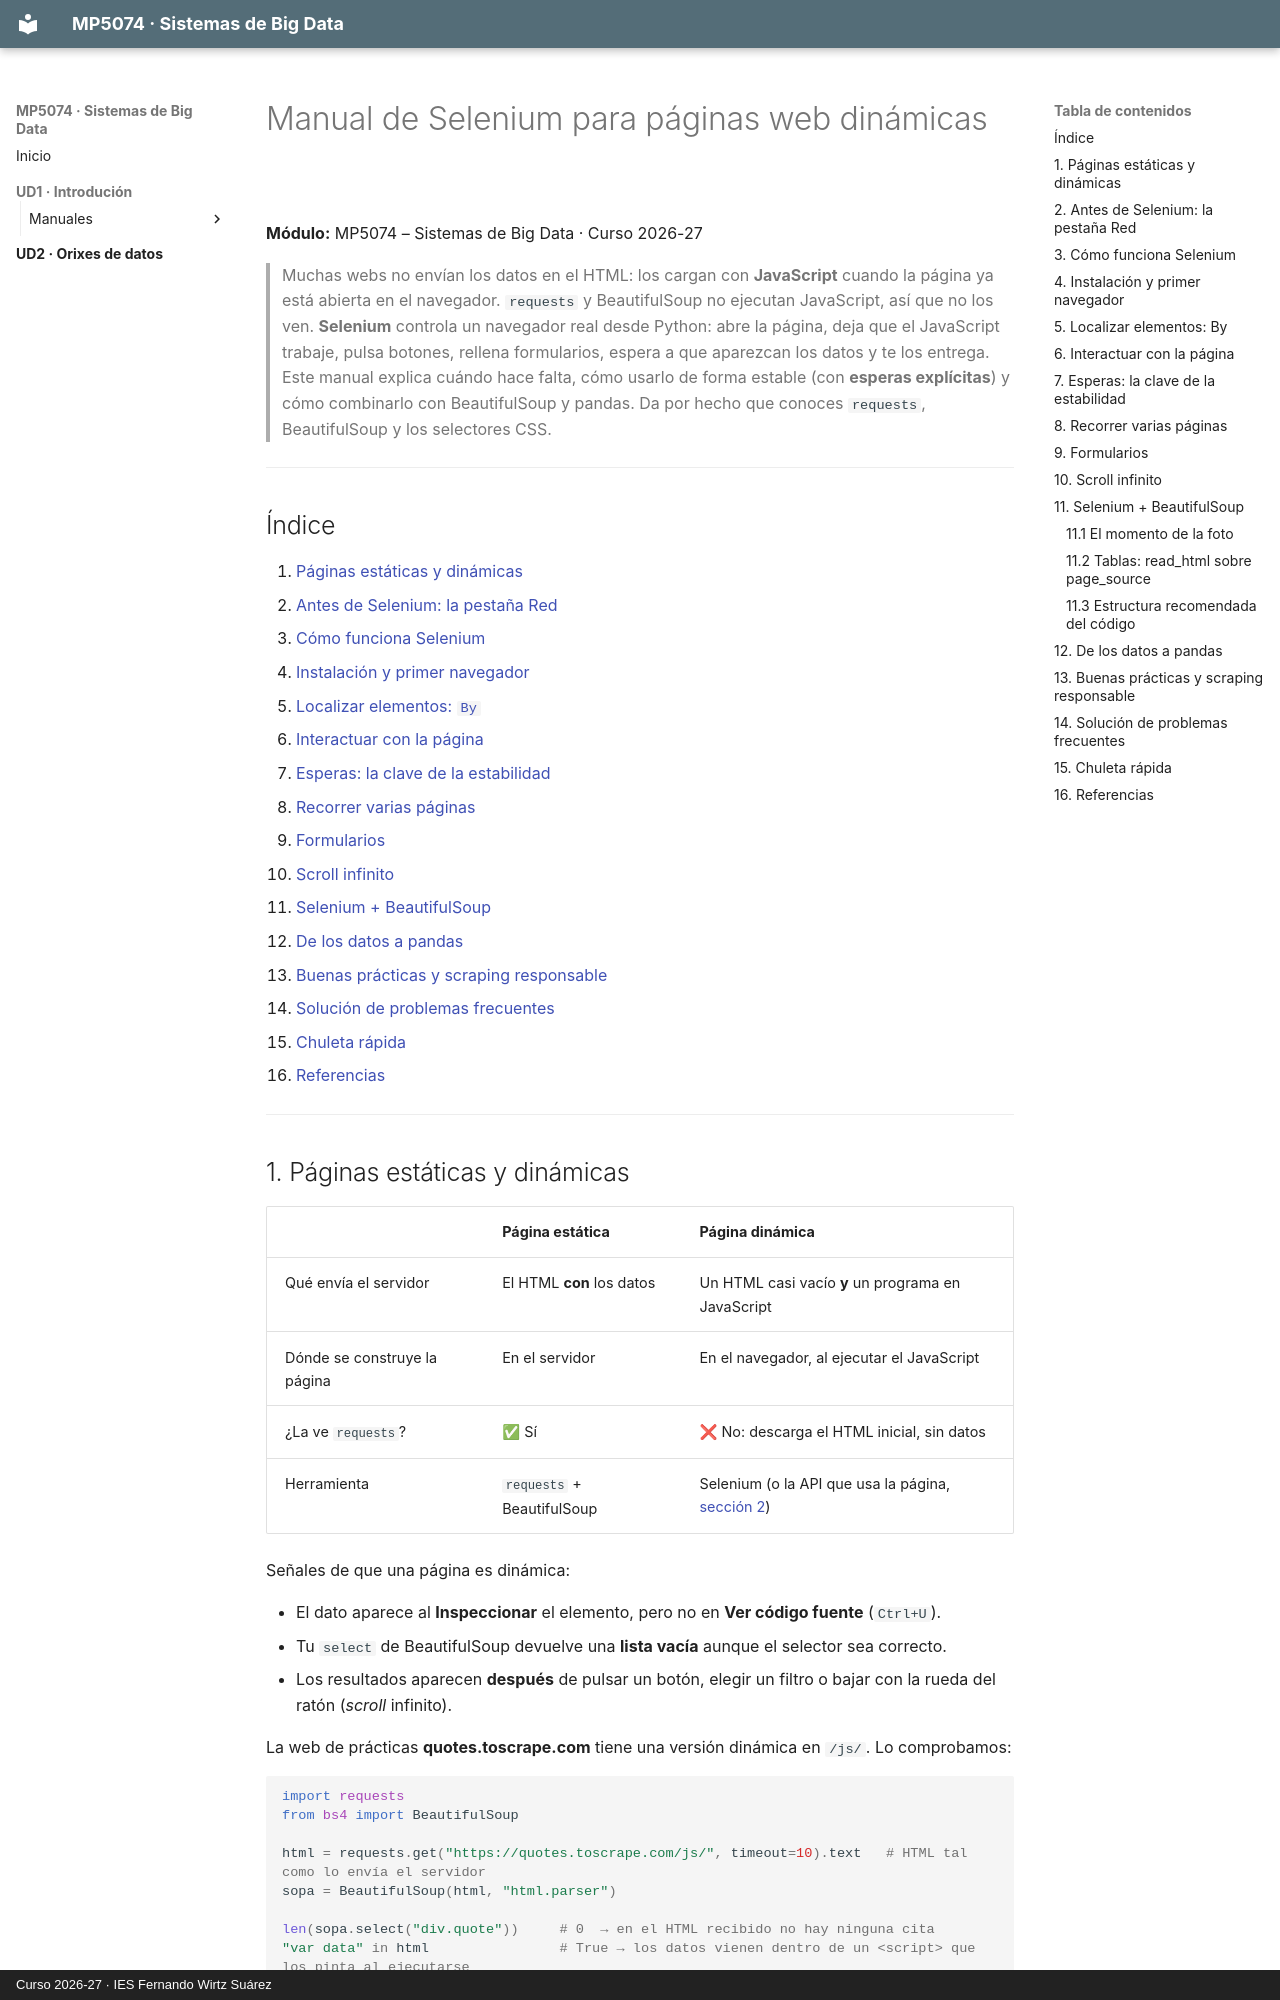

repository: rafafl-wirtz/mp5074-sistemas-big-data · page: ud2/manuales/selenium/manual_selenium/index.html · generator: mkdocs · copyright: Curso 2026-27 · IES Fernando Wirtz Suárez

# Manual de Selenium para páginas web dinámicas

**Módulo:** MP5074 – Sistemas de Big Data · Curso 2026-27

> Muchas webs no envían los datos en el HTML: los cargan con **JavaScript** cuando la página ya está abierta en el navegador. `requests` y BeautifulSoup no ejecutan JavaScript, así que no los ven. **Selenium** controla un navegador real desde Python: abre la página, deja que el JavaScript trabaje, pulsa botones, rellena formularios, espera a que aparezcan los datos y te los entrega. Este manual explica cuándo hace falta, cómo usarlo de forma estable (con **esperas explícitas**) y cómo combinarlo con BeautifulSoup y pandas. Da por hecho que conoces `requests`, BeautifulSoup y los selectores CSS.

---

## Índice

1. [Páginas estáticas y dinámicas](#1-páginas-estáticas-y-dinámicas)
2. [Antes de Selenium: la pestaña Red](#2-antes-de-selenium-la-pestaña-red)
3. [Cómo funciona Selenium](#3-cómo-funciona-selenium)
4. [Instalación y primer navegador](#4-instalación-y-primer-navegador)
5. [Localizar elementos: `By`](#5-localizar-elementos-by)
6. [Interactuar con la página](#6-interactuar-con-la-página)
7. [Esperas: la clave de la estabilidad](#7-esperas-la-clave-de-la-estabilidad)
8. [Recorrer varias páginas](#8-recorrer-varias-páginas)
9. [Formularios](#9-formularios)
10. [Scroll infinito](#10-scroll-infinito)
11. [Selenium + BeautifulSoup](#11-selenium--beautifulsoup)
12. [De los datos a pandas](#12-de-los-datos-a-pandas)
13. [Buenas prácticas y scraping responsable](#13-buenas-prácticas-y-scraping-responsable)
14. [Solución de problemas frecuentes](#14-solución-de-problemas-frecuentes)
15. [Chuleta rápida](#15-chuleta-rápida)
16. [Referencias](#16-referencias)

---

## 1. Páginas estáticas y dinámicas

| | Página **estática** | Página **dinámica** |
|---|---|---|
| Qué envía el servidor | El HTML **con** los datos | Un HTML casi vacío **y** un programa en JavaScript |
| Dónde se construye la página | En el servidor | En el navegador, al ejecutar el JavaScript |
| ¿La ve `requests`? | ✅ Sí | ❌ No: descarga el HTML inicial, sin datos |
| Herramienta | `requests` + BeautifulSoup | Selenium (o la API que usa la página, [sección 2](#2-antes-de-selenium-la-pestaña-red)) |

Señales de que una página es dinámica:

- El dato aparece al **Inspeccionar** el elemento, pero no en **Ver código fuente** (`Ctrl+U`).
- Tu `select` de BeautifulSoup devuelve una **lista vacía** aunque el selector sea correcto.
- Los resultados aparecen **después** de pulsar un botón, elegir un filtro o bajar con la rueda del ratón (*scroll* infinito).

La web de prácticas **quotes.toscrape.com** tiene una versión dinámica en `/js/`. Lo comprobamos:

```python
import requests
from bs4 import BeautifulSoup

html = requests.get("https://quotes.toscrape.com/js/", timeout=10).text   # HTML tal como lo envía el servidor
sopa = BeautifulSoup(html, "html.parser")

len(sopa.select("div.quote"))     # 0  → en el HTML recibido no hay ninguna cita
"var data" in html                # True → los datos vienen dentro de un <script> que los pinta al ejecutarse
```

Cero citas, pero el texto `var data` aparece: los datos están en el código JavaScript, y solo se convierten en HTML cuando un navegador lo ejecuta.

---
